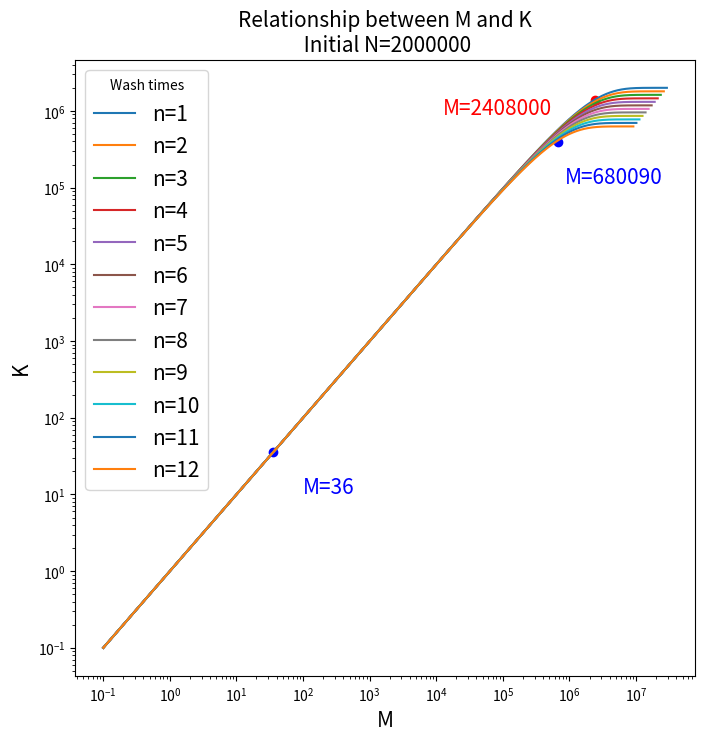

Generate this figure with matplotlib:
""" [redacted] """
import numpy as np
import matplotlib.pyplot as plt



N = 2000000
aglost = 0.1
beadlost = 0.1
M_max = -N * np.log(1 / N)
K_max = N * (1 - np.exp(-M_max / N))
left = 1 - beadlost
agleft=1- aglost

n_values = range(1, 13)  


plt.figure(figsize=(8, 8))


for n in n_values:
    
    M_max_n = -N * np.log(1 / N) * agleft**(n-1)
    if M_max_n > 0:
        M_values = np.logspace(np.log10(0.1), np.log10(M_max_n), 10000)  
    else:
        M_values = np.array([0.1])  
    K_values = N * left**(n-1) * (1 - np.exp((-M_values) / ((N * left**(n-1)))))  
    plt.plot(M_values, K_values, label=f'n={n}')  


n = 1
M_values_n1 = [1.2040 * N]
for M in M_values_n1:
    K_value = N * left**(n-1) * (1 - np.exp(-M / (N * left**(n-1))))  
    plt.scatter(M, K_value, color='red')  
    plt.annotate(f'M={M:.0f}', (M, K_value), textcoords="offset points", xytext=(-70,-10), ha='center', fontsize=15, color='red')


n = 13
M_values_n12 = [int(131 * agleft**(n-1)), int(1.2040 * N * agleft**(n-1))]
for M in M_values_n12:
    K_value = N * left**(n-1) * (1 - np.exp(-M / (N * left**(n-1))))  
    plt.scatter(M, K_value, color='blue')  
    plt.annotate(f'M={M:.0f}', (M, K_value), textcoords="offset points", xytext=(40,-30), ha='center', fontsize=15, color='blue')


plt.xlabel('M', fontsize=15)
plt.ylabel('K', fontsize=15)
plt.title(f'Relationship between M and K\n Initial N={N}', fontsize=15)
plt.legend(title='Wash times', fontsize=15)

plt.xscale('log')
plt.yscale('log')


dpi_value=300
plt.savefig('Extended Data Figure 2B.png', dpi=dpi_value)  
plt.show()
